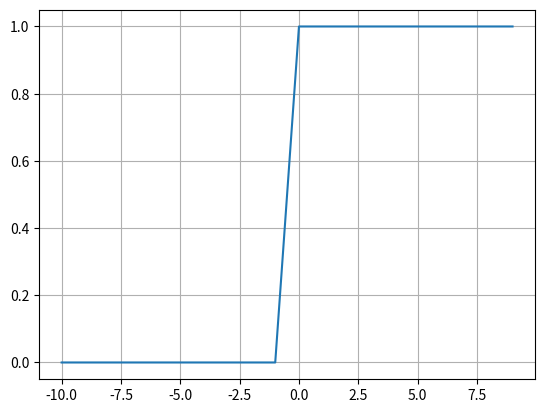

Here is the Python script that generated this plot:
import numpy as np
import matplotlib.pyplot as plt

meuVetor = []
n = np.arange(-10, 10, 1)
i = 0

for i in n:
    if i >= 0:
        meuVetor.append(1)
    else:
        meuVetor.append(0)

#sig_deg  =  np . zeros (( sample_rate , 1 ))
#sig_deg [ t  >  0 ] =  1

plt.plot(n, meuVetor)
plt.grid()
plt.show()